Run: headless pygame with SDL's dummy video driver; simulated clock (each Clock.tick advances the game by its frame time, no real sleeping); random seed 0; keys injected as events and as key.get_pressed() state; no mouse input.
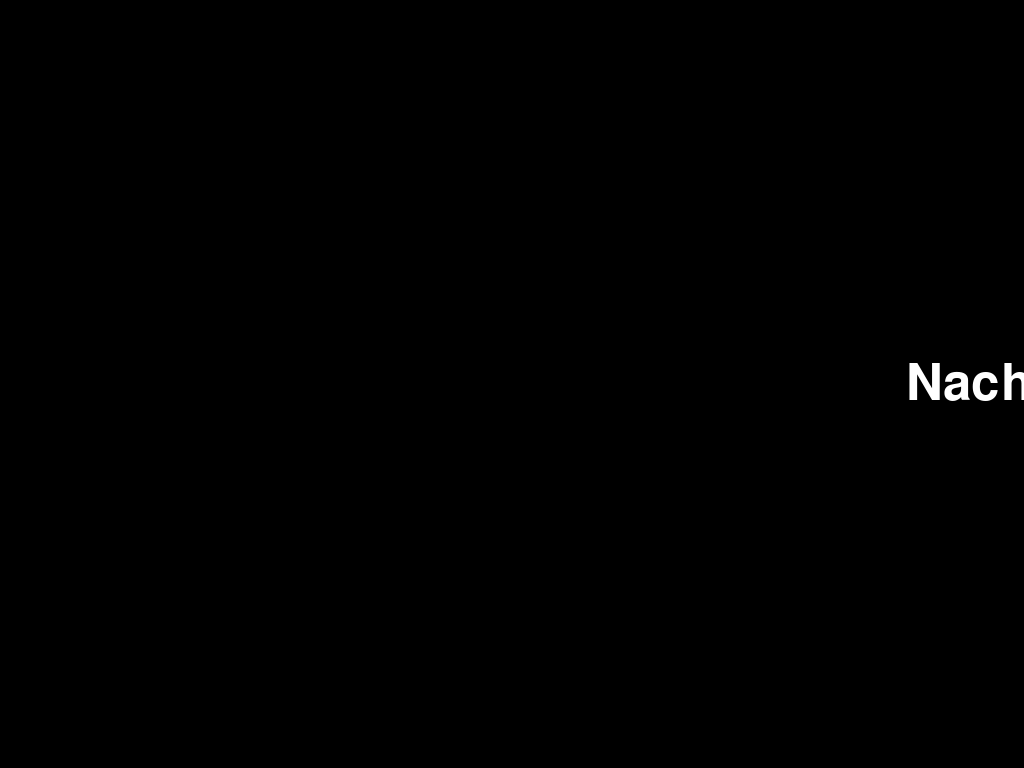
Frame 1 of 4 · flips 1–60 · no input
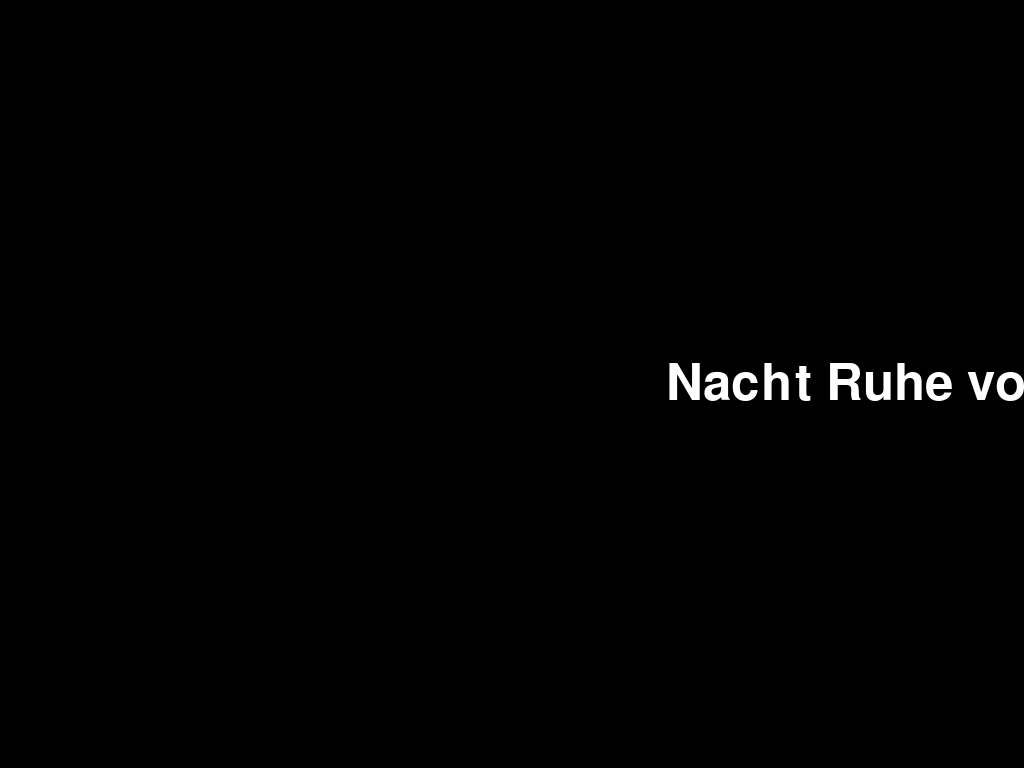
Frame 2 of 4 · flips 61–180 · tapped SPACE, RETURN · held RIGHT (→), D
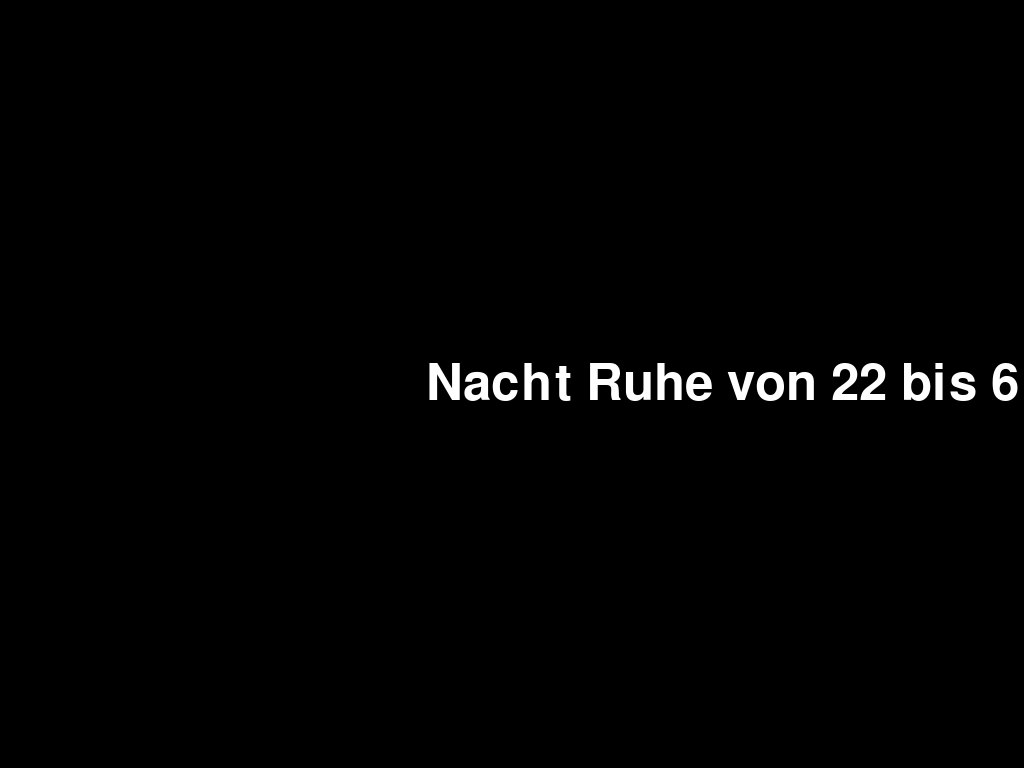
Frame 3 of 4 · flips 181–300 · held DOWN (↓), S
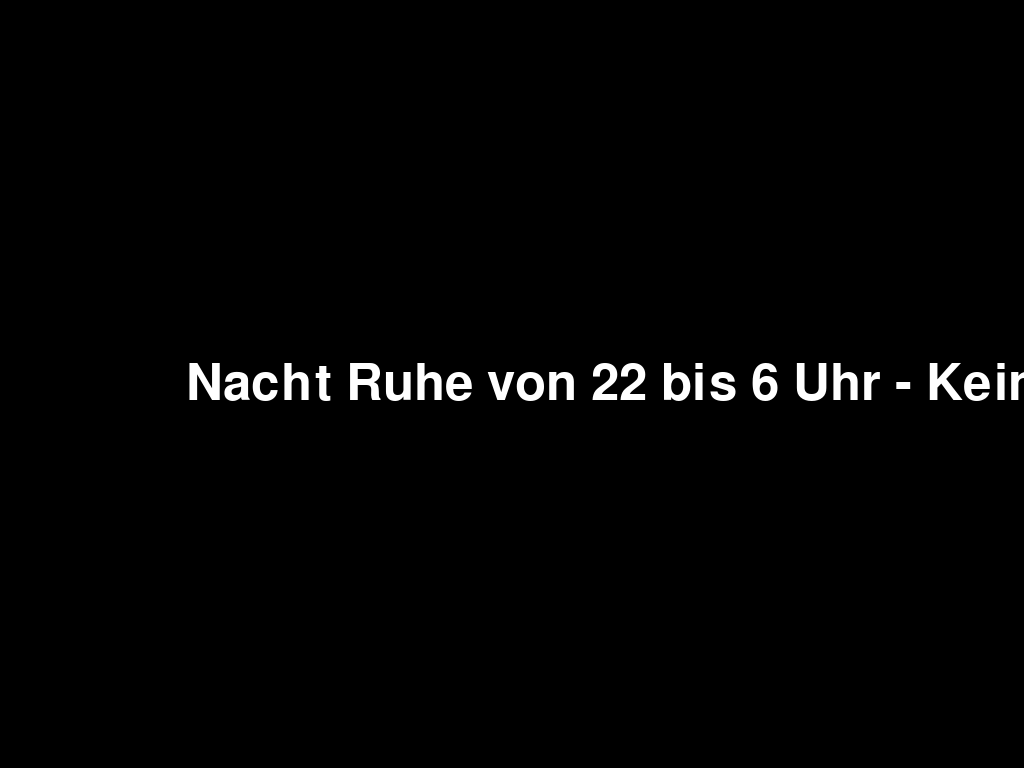
Frame 4 of 4 · flips 301–420 · held LEFT (←), A, UP (↑), W

The pygame program that drew these frames:

import pygame
import sys

# Initialisieren von pygame
pygame.init()

# Bildschirmgröße und Hintergrundfarbe
screen = pygame.display.set_mode((0, 0), pygame.FULLSCREEN)
screen_width, screen_height = pygame.display.get_surface().get_size()
background_color = (0, 0, 0)  # Schwarz

# Text und Textfarbe
text = "Nacht Ruhe von 22 bis 6 Uhr - Kein Lärm und keine störenden Aktivitäten in dieser Zeit."
text_color = (255, 255, 255)  # Weiß

# Initialisieren des Bildschirms
pygame.display.set_caption("Laufschrift")

# Font und Textgröße
font = pygame.font.Font(None, 75)
text_surface = font.render(text, True, text_color)

# Textposition
text_x = screen_width  # Startposition am rechten Rand
text_y = screen_height // 2 - text_surface.get_height() // 2

# Bewegungsgeschwindigkeit des Texts
text_speed = 2

clock = pygame.time.Clock()

running = True
while running:
    for event in pygame.event.get():
        if event.type == pygame.QUIT:
            running = False

    # Hintergrund löschen
    screen.fill(background_color)

    # Text zeichnen
    screen.blit(text_surface, (text_x, text_y))

    # Text nach links bewegen
    text_x -= text_speed

    # Wenn der Text aus dem Bildschirm verschwindet, setze ihn zurück
    if text_x + text_surface.get_width() < 0:
        text_x = screen_width

    pygame.display.flip()
    clock.tick(60)

pygame.quit()
sys.exit()
